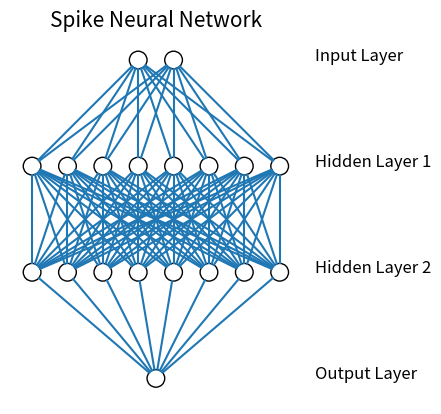

The script that saved this image:
# [redacted]

from matplotlib import pyplot
from math import cos, sin, atan


class Neuron:
    def __init__(self, x, y):
        self.x = x
        self.y = y

    def draw(self, neuron_radius, color='black'):
        circle = pyplot.Circle(
            (self.x, self.y), radius=neuron_radius, fill=False, color=color)
        pyplot.gca().add_patch(circle)


class Layer:
    def __init__(self, network, number_of_neurons, number_of_neurons_in_widest_layer, number_of_layers):
        self.vertical_distance_between_layers = 6
        self.horizontal_distance_between_neurons = 2
        self.neuron_radius = 0.5
        self.number_of_neurons_in_widest_layer = number_of_neurons_in_widest_layer
        self.number_of_layers = number_of_layers
        self.previous_layer = self.__get_previous_layer(network)
        self.y = self.__calculate_layer_y_position()
        self.neurons = self.__intialise_neurons(number_of_neurons)

    def __intialise_neurons(self, number_of_neurons):
        neurons = []
        x = self.__calculate_left_margin_so_layer_is_centered(
            number_of_neurons)
        for iteration in range(number_of_neurons):
            neuron = Neuron(x, self.y)
            neurons.append(neuron)
            x += self.horizontal_distance_between_neurons
        return neurons

    def __calculate_left_margin_so_layer_is_centered(self, number_of_neurons):
        return self.horizontal_distance_between_neurons * (self.number_of_neurons_in_widest_layer - number_of_neurons) / 2

    def __calculate_layer_y_position(self):
        # if self.previous_layer:
        #     return self.previous_layer.y + self.vertical_distance_between_layers
        # else:
        #     return 0

        if self.previous_layer:
            return self.previous_layer.y - self.vertical_distance_between_layers
        else:
            return self.number_of_layers * self.vertical_distance_between_layers

    def __get_previous_layer(self, network):
        if len(network.layers) > 0:
            return network.layers[-1]
        else:
            return None

    def __line_between_two_neurons(self, neuron1, neuron2):
        angle = atan((neuron2.x - neuron1.x) / float(neuron2.y - neuron1.y))
        x_adjustment = self.neuron_radius * sin(angle)
        y_adjustment = self.neuron_radius * cos(angle)
        line = pyplot.Line2D((neuron1.x + x_adjustment, neuron2.x - x_adjustment),
                             (neuron1.y + y_adjustment, neuron2.y - y_adjustment))

        pyplot.gca().add_line(line)

    def draw(self, layerType=0):
        for i, neuron in enumerate(self.neurons):
            neuron.draw(self.neuron_radius)
            if self.previous_layer:
                for previous_layer_neuron in self.previous_layer.neurons:
                    self.__line_between_two_neurons(
                        neuron, previous_layer_neuron)
        x_text = self.number_of_neurons_in_widest_layer * \
            self.horizontal_distance_between_neurons
        if layerType == 0:
            pyplot.text(x_text, self.y, 'Input Layer', fontsize=12)
        elif layerType == -1:
            pyplot.text(x_text, self.y, 'Output Layer', fontsize=12)
        else:
            pyplot.text(x_text, self.y, 'Hidden Layer ' +
                        str(layerType), fontsize=12)


class NetworkDrawer:
    def __init__(self, number_of_neurons_in_widest_layer, number_of_layers):
        self.number_of_neurons_in_widest_layer = number_of_neurons_in_widest_layer
        self.number_of_layers = number_of_layers
        self.layers = []
        self.layertype = 0

    def add_layer(self, number_of_neurons):
        layer = Layer(self, number_of_neurons,
                      self.number_of_neurons_in_widest_layer,
                      self.number_of_layers)
        self.layers.append(layer)

    def update_link(layer1, neuron1, layer2, neuron2):
        pass

    def draw(self):
        pyplot.figure()
        for i in range(len(self.layers)):
            layer = self.layers[i]
            if i == len(self.layers)-1:
                i = -1
            layer.draw(i)
        pyplot.axis('scaled')
        pyplot.axis('off')
        pyplot.title('Spike Neural Network', fontsize=15)
        pyplot.show()


class DrawNN:
    def __init__(self, neural_network):
        self.neural_network = neural_network

    def draw(self):
        widest_layer = max(self.neural_network)
        network = NetworkDrawer(widest_layer, len(self.neural_network))
        for l in self.neural_network:
            network.add_layer(l)
        network.draw()


if __name__ == '__main__':
    network = DrawNN([2, 8, 8, 1])
    network.draw()
